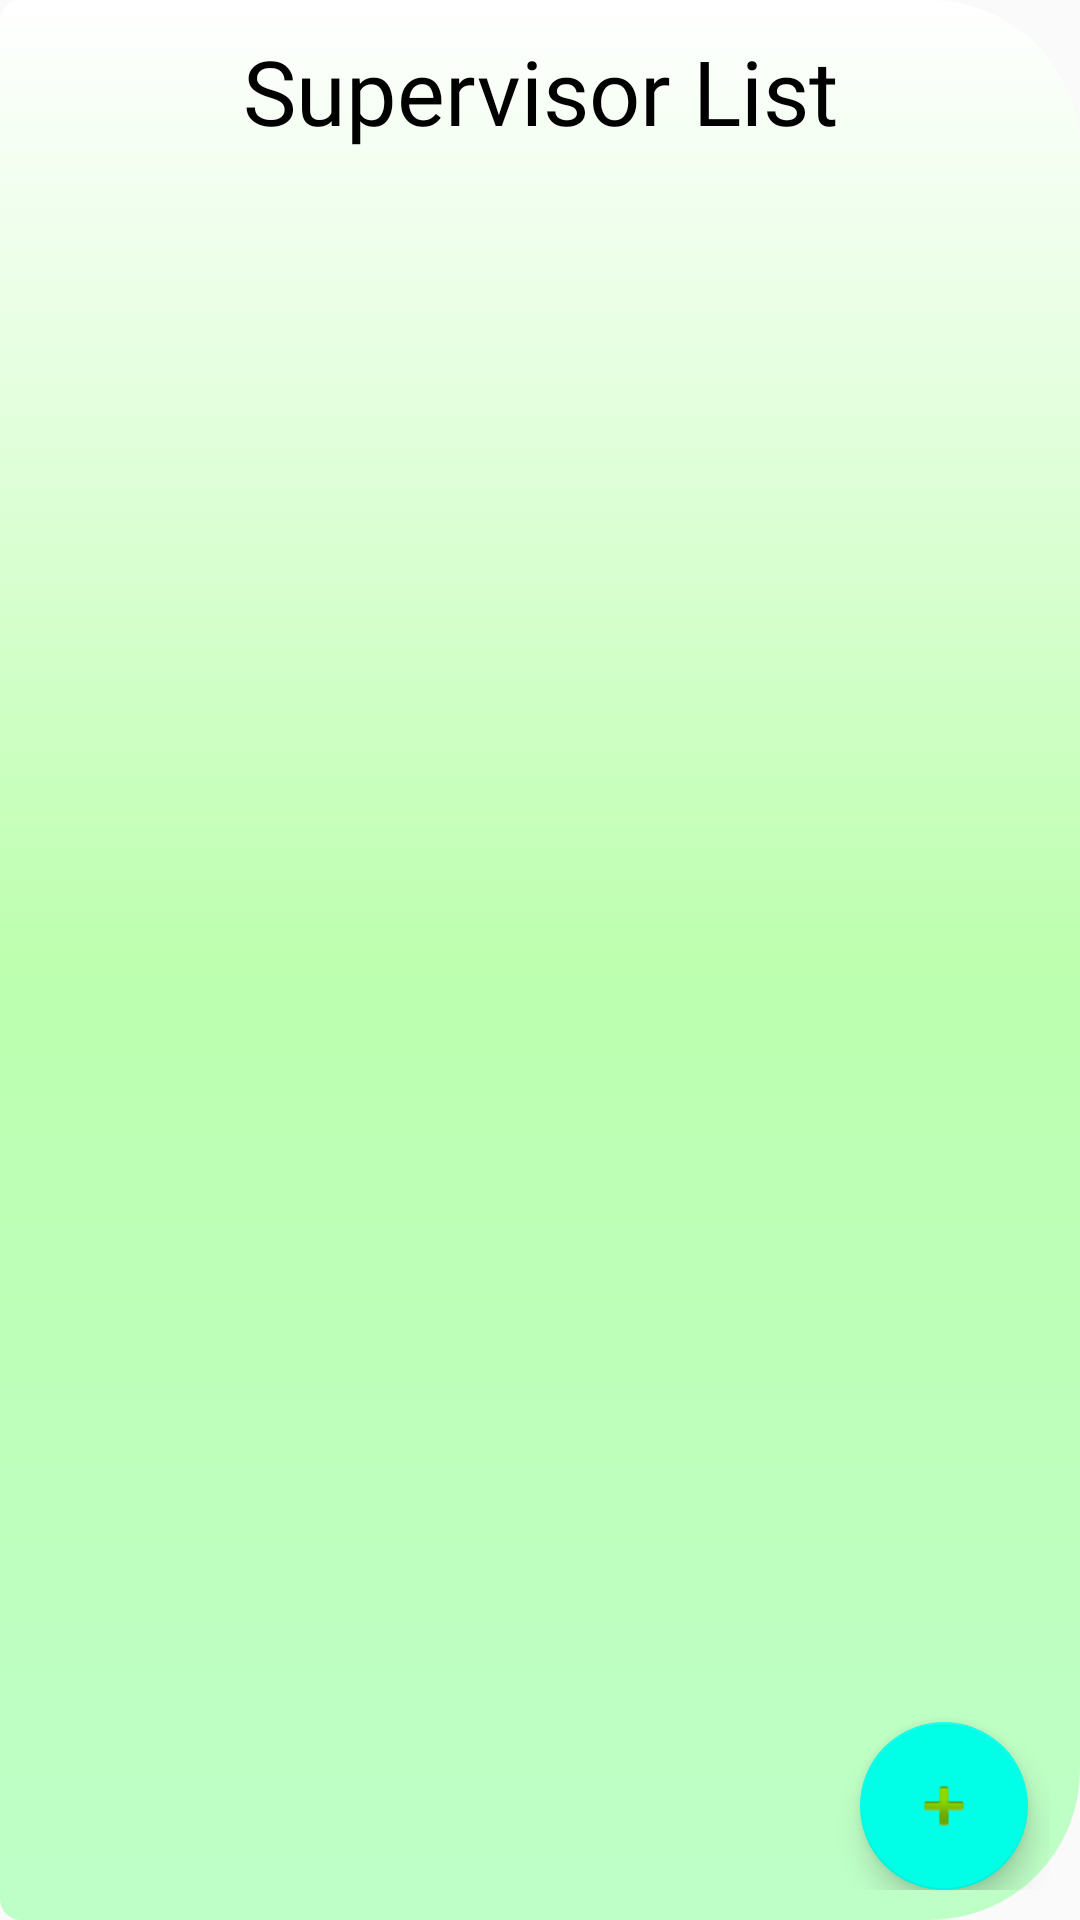

Here is an Android app screen rendered from its layout file. Give the layout XML and the strings, colors and styles it references.
<!-- AndroidManifest.xml: application theme AppTheme -->
<!-- res/layout/activity_employees.xml -->
<?xml version="1.0" encoding="utf-8"?>
<androidx.constraintlayout.widget.ConstraintLayout xmlns:android="http://schemas.android.com/apk/res/android"
    xmlns:app="http://schemas.android.com/apk/res-auto"
    xmlns:tools="http://schemas.android.com/tools"
    android:layout_width="match_parent"
    android:id="@+id/activity_main_layout"
    android:layout_height="match_parent"
    android:background="@drawable/new_login_background"
    >


    <com.google.android.material.floatingactionbutton.FloatingActionButton
        android:id="@+id/fab"
        android:layout_width="wrap_content"
        android:layout_height="wrap_content"
        android:layout_gravity="bottom|end"

        android:src="@android:drawable/ic_input_add"
        app:layout_constraintBottom_toBottomOf="@+id/my_recycler_view"
        app:layout_constraintEnd_toEndOf="parent"
        app:layout_constraintHorizontal_bias="0.974"
        app:layout_constraintStart_toStartOf="parent"
        tools:ignore="MissingConstraints"
        tools:srcCompat="@tools:sample/avatars" />

    <androidx.recyclerview.widget.RecyclerView
        android:id="@+id/my_recycler_view"
        android:layout_width="0dp"
        android:layout_height="0dp"


        android:background="@android:color/transparent"
        android:paddingBottom="16dp"
        android:scrollbars="vertical"
        app:layout_constraintBottom_toBottomOf="parent"
        app:layout_constraintEnd_toEndOf="parent"
        app:layout_constraintHorizontal_bias="0.567"
        app:layout_constraintStart_toStartOf="parent"
        app:layout_constraintTop_toBottomOf="@+id/pageName" />

    <TextView
        android:id="@+id/pageName"
        android:layout_width="wrap_content"
        android:layout_height="wrap_content"
        android:layout_marginBottom="1dp"
        android:fontFamily="@font/acme"
        android:text="Supervisor List"
        android:textColor="#000000"
        android:textSize="30sp"
        app:layout_constraintBottom_toTopOf="@+id/my_recycler_view"
        app:layout_constraintEnd_toEndOf="parent"
        app:layout_constraintStart_toStartOf="parent"
        app:layout_constraintTop_toTopOf="parent" />

</androidx.constraintlayout.widget.ConstraintLayout>
<!-- resources referenced by this layout -->
<resources>
  <!-- drawable new_login_background (drawable-v24) -->
  <?xml version="1.0" encoding="utf-8"?>
  <selector xmlns:android="http://schemas.android.com/apk/res/android">
      <item android:state_pressed="true" >
          <shape>
              <solid
                  android:color="#B3FFD6CB" />
  
              <corners android:bottomRightRadius="0dp"
                  android:bottomLeftRadius="7dp"
                  android:topLeftRadius="7dp"
                  android:topRightRadius="7dp" />
              <padding
                  android:left="10dp"
                  android:top="10dp"
                  android:right="10dp"
                  android:bottom="10dp" />
          </shape>
      </item>
      <item>
          <shape>
              <gradient
                  android:startColor="#BEFFC8"
                  android:endColor="#FFFFFF"
                  android:centerColor="#BDFFAF"
                  android:angle="90" />
  
              <corners android:bottomRightRadius="50dp"
                  android:bottomLeftRadius="7dp"
                  android:topLeftRadius="7dp"
                  android:topRightRadius="50dp" />
              <padding
                  android:left="10dp"
                  android:top="10dp"
                  android:right="10dp"
                  android:bottom="10dp" />
          </shape>
      </item>
  </selector>
  <style name="AppTheme" parent="Theme.AppCompat.Light.NoActionBar">
          
          <item name="colorPrimary">@color/colorPrimary</item>
          <item name="colorPrimaryDark">@color/colorPrimaryDark</item>
          <item name="colorAccent">@color/colorAccent</item>
      </style>
  <color name="colorPrimary">#6200EE</color>
  <color name="colorPrimaryDark">#FFD600</color>
  <color name="colorAccent">#00FFE6</color>
</resources>
